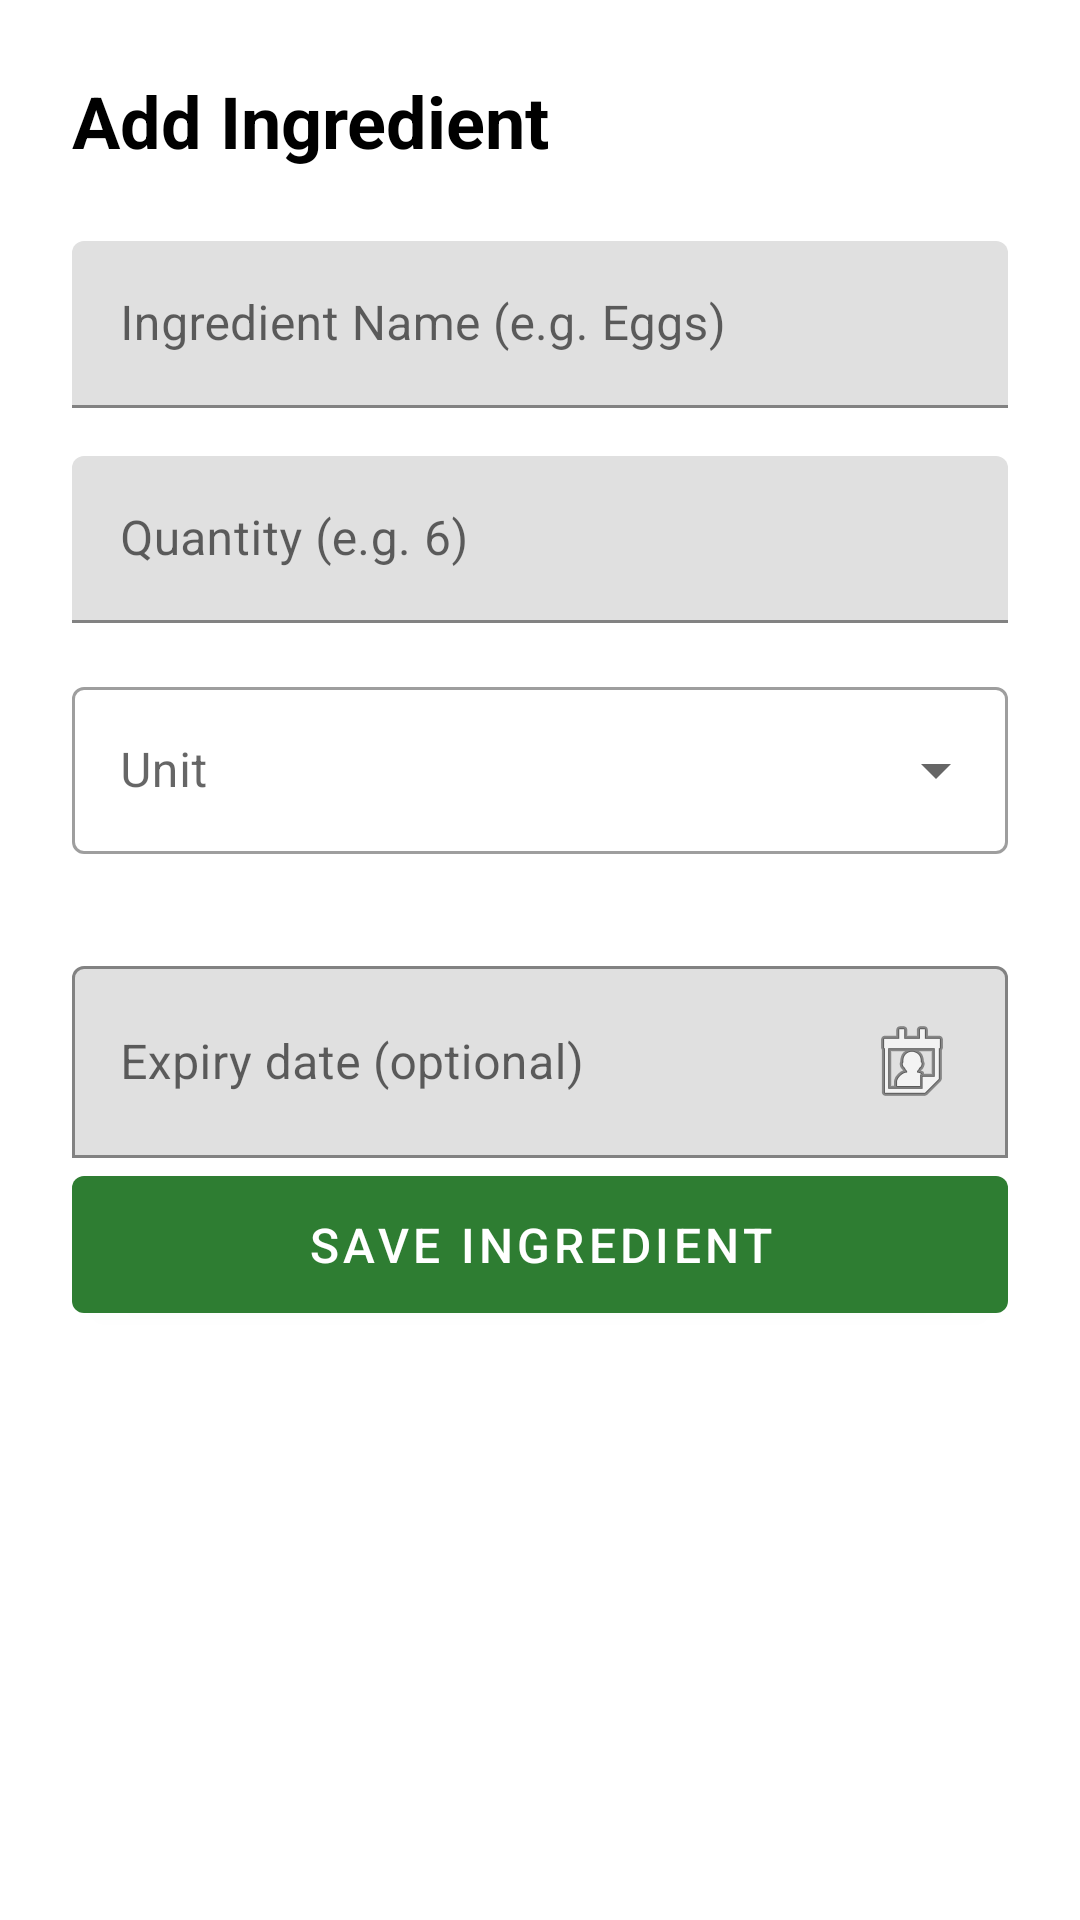

Layout XML and referenced resources for this Android screen:
<!-- AndroidManifest.xml: application theme Theme.SmartPantry -->
<!-- res/layout/activity_add_edit.xml -->
<?xml version="1.0" encoding="utf-8"?>
<ScrollView
    xmlns:android="http://schemas.android.com/apk/res/android"
    xmlns:app="http://schemas.android.com/apk/res-auto"
    android:layout_width="match_parent"
    android:layout_height="match_parent"
    android:fillViewport="true">

    <LinearLayout
        android:layout_width="match_parent"
        android:layout_height="wrap_content"
        android:orientation="vertical"
        android:padding="24dp">

        
        <TextView
            android:id="@+id/tvTitle"
            android:layout_width="wrap_content"
            android:layout_height="wrap_content"
            android:text="Add Ingredient"
            android:textSize="24sp"
            android:textStyle="bold"
            android:textColor="#000000"
            android:layout_marginBottom="24dp" />

        
        <com.google.android.material.textfield.TextInputLayout
            android:layout_width="match_parent"
            android:layout_height="wrap_content"
            android:hint="Ingredient Name (e.g. Eggs)"
            android:layout_marginBottom="16dp">

            <com.google.android.material.textfield.TextInputEditText
                android:id="@+id/etName"
                android:layout_width="match_parent"
                android:layout_height="wrap_content"
                android:inputType="textCapWords" />

        </com.google.android.material.textfield.TextInputLayout>

        
        <com.google.android.material.textfield.TextInputLayout
            android:layout_width="match_parent"
            android:layout_height="wrap_content"
            android:hint="Quantity (e.g. 6)"
            android:layout_marginBottom="16dp">

            <com.google.android.material.textfield.TextInputEditText
                android:id="@+id/etQuantity"
                android:layout_width="match_parent"
                android:layout_height="wrap_content"
                android:inputType="numberDecimal" />

        </com.google.android.material.textfield.TextInputLayout>

        
        <com.google.android.material.textfield.TextInputLayout
            android:id="@+id/unitInputLayout"
            style="@style/Widget.MaterialComponents.TextInputLayout.OutlinedBox.ExposedDropdownMenu"
            android:layout_width="match_parent"
            android:layout_height="wrap_content"
            android:hint="Unit"
            android:layout_marginBottom="16dp">

            <com.google.android.material.textfield.MaterialAutoCompleteTextView
                android:id="@+id/etUnit"
                android:layout_width="match_parent"
                android:layout_height="wrap_content"
                android:inputType="none"
                android:clickable="true"
                android:focusable="false"
                android:focusableInTouchMode="false" />

        </com.google.android.material.textfield.TextInputLayout>


        <com.google.android.material.textfield.TextInputLayout
            android:id="@+id/expiryDateLayout"
            android:layout_width="match_parent"
            android:layout_height="wrap_content"
            android:hint="Expiry date (optional)"
            android:layout_marginTop="16dp"
            app:boxBackgroundMode="outline">

            <com.google.android.material.textfield.TextInputEditText
                android:id="@+id/etExpiryDate"
                android:layout_width="match_parent"
                android:layout_height="wrap_content"
                android:focusable="false"
                android:clickable="true"
                android:inputType="none"
                android:drawableEnd="@android:drawable/ic_menu_my_calendar"
                android:padding="16dp" />

        </com.google.android.material.textfield.TextInputLayout>


        
        <com.google.android.material.button.MaterialButton
            android:id="@+id/btnSave"
            android:layout_width="match_parent"
            android:layout_height="wrap_content"
            android:text="Save Ingredient"
            android:textSize="16sp"
            android:padding="12dp" />

        
        <com.google.android.material.button.MaterialButton
            android:id="@+id/btnDelete"
            android:layout_width="match_parent"
            android:layout_height="wrap_content"
            android:layout_marginTop="12dp"
            android:text="Delete Ingredient"
            android:textSize="16sp"
            android:padding="12dp"
            android:visibility="gone" />

    </LinearLayout>

</ScrollView>
<!-- resources referenced by this layout -->
<resources>
  <style name="Theme.SmartPantry" parent="Theme.MaterialComponents.Light.NoActionBar">
          <item name="colorPrimary">#2E7D32</item>
          <item name="colorPrimaryVariant">#1B5E20</item>
          <item name="colorOnPrimary">#FFFFFF</item>
          <item name="colorSecondary">#FFA000</item>
          <item name="colorSecondaryVariant">#F57C00</item>
          <item name="colorOnSecondary">#000000</item>
          <item name="android:textColorPrimary">#000000</item>
      </style>
</resources>
